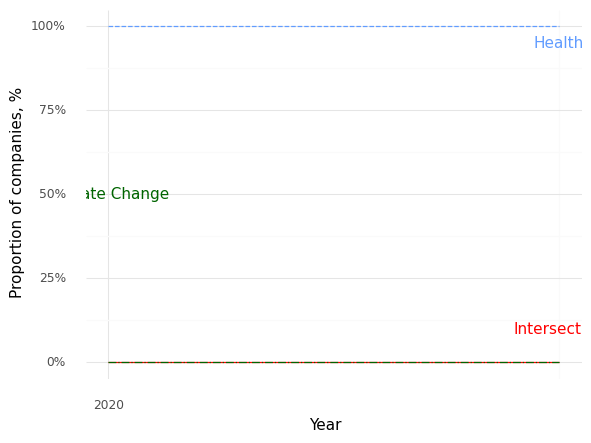

The data file committed next to this chart (first rows):
, Year, Climate (Prop), Health (Prop), Intersection (Prop)
0, 2020, 0.0, 1.0, 0.0
1, 2021, 0.0, 1.0, 0.0
